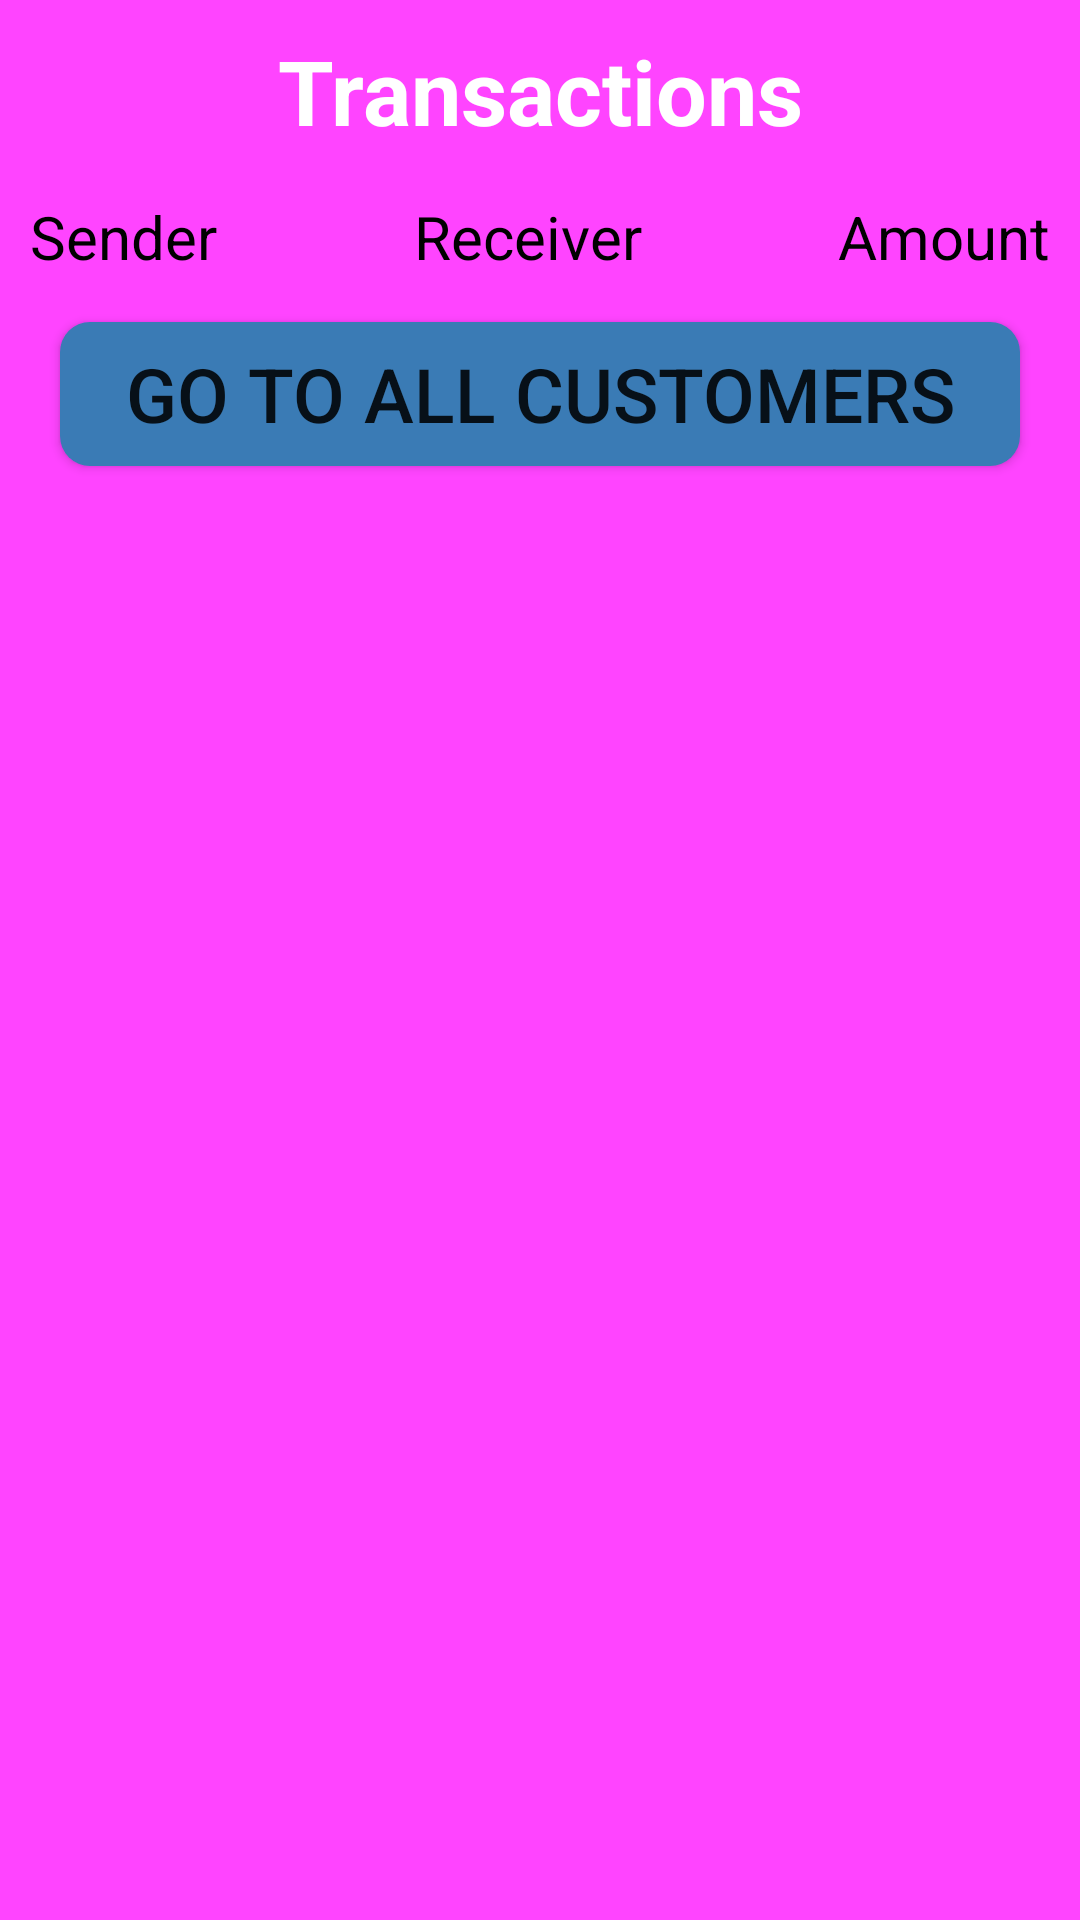

Android layout source for this screen:
<!-- AndroidManifest.xml: application theme Theme.Basic_Banking_System -->
<!-- res/layout/activity_transaction_.xml -->
<?xml version="1.0" encoding="utf-8"?>
<LinearLayout xmlns:android="http://schemas.android.com/apk/res/android"
    xmlns:app="http://schemas.android.com/apk/res-auto"
    xmlns:tools="http://schemas.android.com/tools"
    android:layout_width="match_parent"
    android:layout_height="match_parent"
    android:orientation="vertical"
    android:background="#f4f"
    tools:context=".Transaction_Activity">

        <TextView
            android:layout_width="match_parent"
            android:layout_height="wrap_content"
            android:text="Transactions"
            android:textSize="30dp"
            android:layout_marginTop="10dp"
            android:textColor="@color/white"
            android:textStyle="bold"
            android:textAlignment="center"/>
        <TableLayout
            android:layout_width="match_parent"
            android:layout_height="wrap_content"
            android:layout_marginTop="10dp">
            <TableRow
                android:layout_width="wrap_content"
                android:layout_height="wrap_content"
                android:layout_weight="1">
                <TextView
                    android:layout_height="wrap_content"
                    android:layout_width="wrap_content"
                    android:layout_weight="1"
                    android:text="Sender"
                    android:textAlignment="viewStart"
                    android:paddingStart="10dp"
                    android:textSize="20dp"
                    android:textColor="@color/black"
                    android:padding="5dp"/>
                <TextView
                    android:layout_height="wrap_content"
                    android:layout_width="wrap_content"
                    android:layout_weight="1"
                    android:text="Receiver"
                    android:textAlignment="center"
                    android:textSize="20dp"
                    android:textColor="@color/black"
                    android:padding="5dp"/>
                <TextView
                    android:layout_height="wrap_content"
                    android:layout_width="wrap_content"
                    android:layout_weight="1"
                    android:text="Amount"
                    android:textAlignment="viewEnd"
                    android:paddingEnd="10dp"
                    android:textSize="20dp"
                    android:textColor="@color/black"
                    android:padding="5dp"/>
            </TableRow>
        </TableLayout>
        <ListView
            android:layout_width="match_parent"
            android:layout_height="wrap_content"
            android:layout_marginTop="10dp"
            android:id="@+id/listView2"/>
    <Button
        android:layout_width="match_parent"
        android:layout_height="wrap_content"
        android:text="go to all customers"
        android:background="@drawable/button_bg"
        android:layout_marginStart="20dp"
        android:layout_marginEnd="20dp"
        android:textSize="25dp"
        android:id="@+id/all_customers"/>
    </LinearLayout>
<!-- resources referenced by this layout -->
<resources>
  <!-- drawable button_bg (drawable) -->
  <?xml version="1.0" encoding="utf-8"?>
  <shape android:shape="rectangle" xmlns:android="http://schemas.android.com/apk/res/android">
  <solid android:color="#3A7BB5"></solid>
      <corners android:radius="10dp"/>
  
  </shape>
  <style name="Theme.Basic_Banking_System" parent="Theme.AppCompat.Light.NoActionBar">
          
          <item name="colorPrimary">@color/purple_500</item>
          <item name="colorPrimaryVariant">@color/purple_700</item>
          <item name="colorOnPrimary">@color/white</item>
          
          <item name="colorSecondary">@color/teal_200</item>
          <item name="colorSecondaryVariant">@color/teal_700</item>
          <item name="colorOnSecondary">@color/black</item>
          
          <item name="android:statusBarColor" tools:targetApi="l">?attr/colorPrimaryVariant</item>
          
      </style>
  <!-- not gathered from this repository: default colours our renderer supplied (Android Studio template values) -->
  <color name="purple_500">#FF6200EE</color>
  <color name="purple_700">#FF3700B3</color>
  <color name="teal_200">#FF03DAC5</color>
  <color name="teal_700">#FF018786</color>
  <color name="black">#FF000000</color>
  <color name="white">#FFFFFFFF</color>
</resources>
